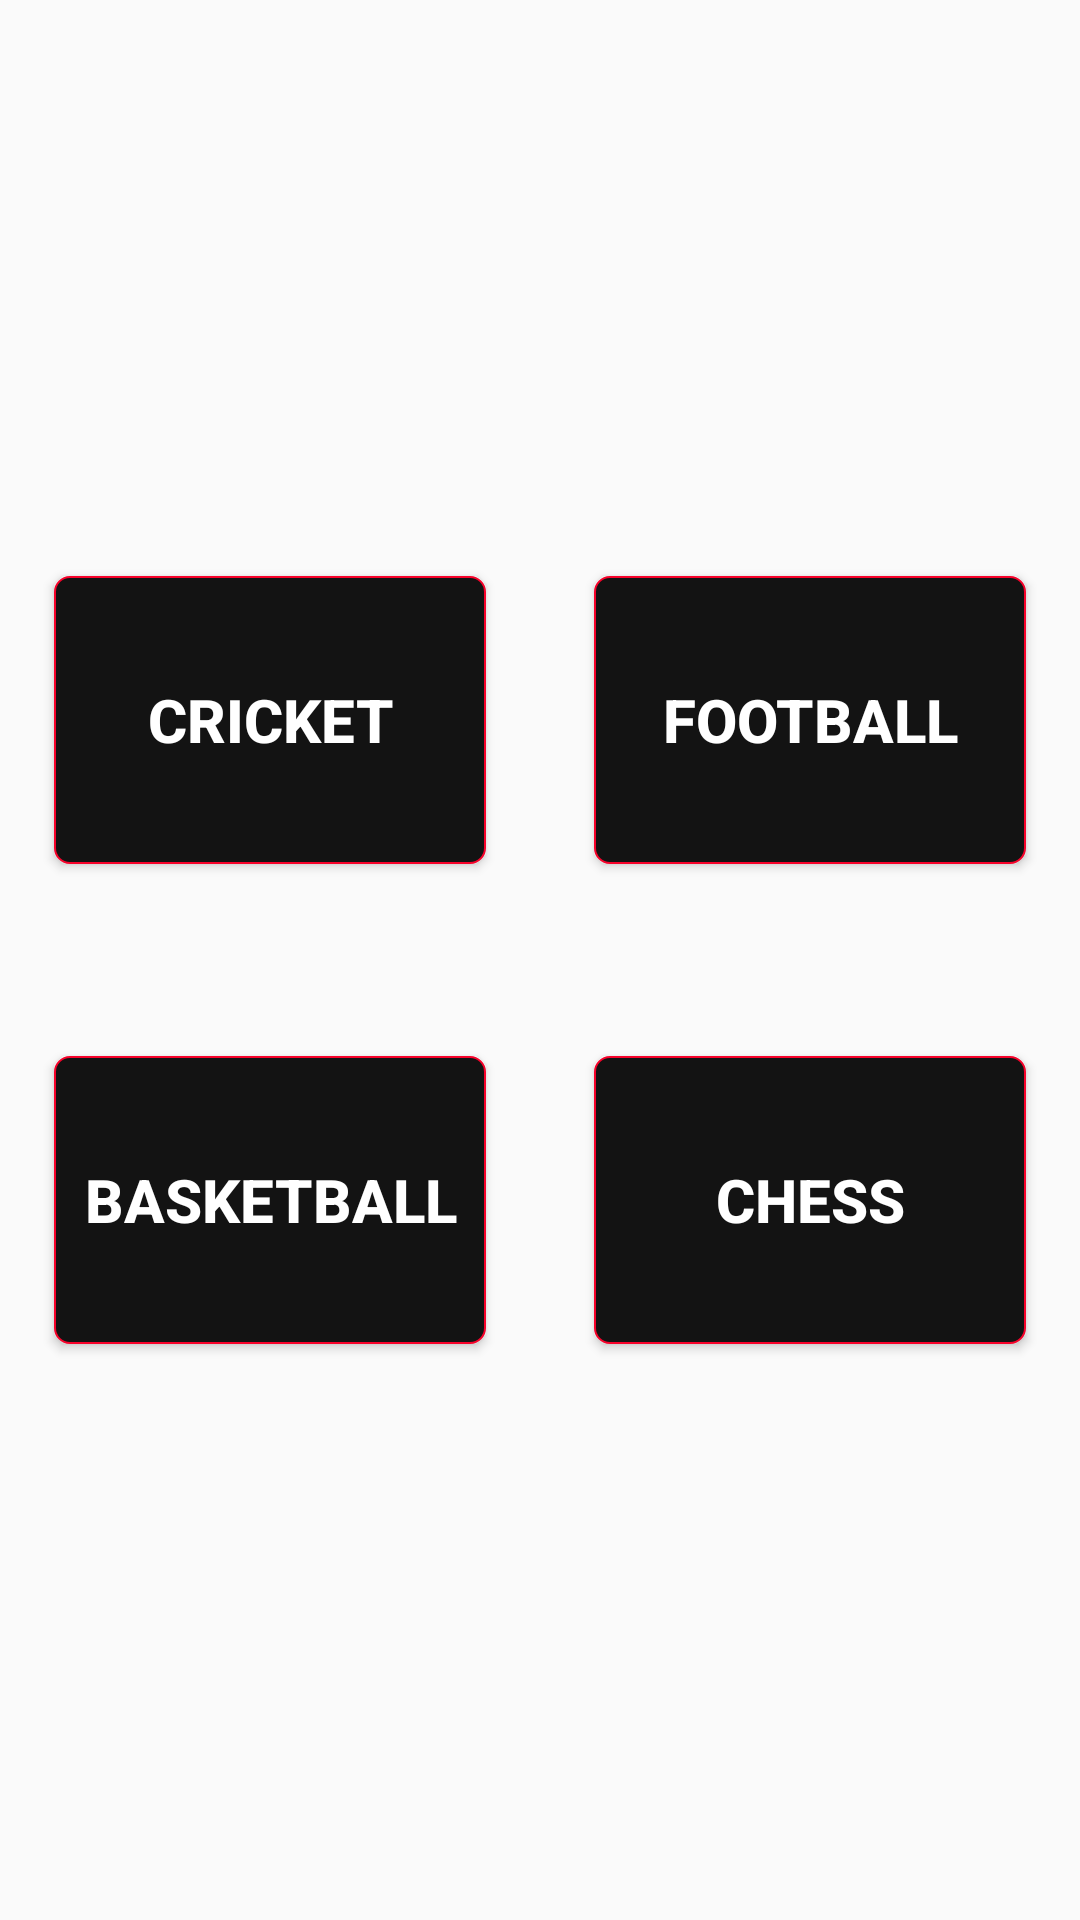

Layout XML and referenced resources for this Android screen:
<!-- AndroidManifest.xml: application theme Theme.Java_MiniProject -->
<!-- res/layout/activity_main_screen.xml -->
<?xml version="1.0" encoding="utf-8"?>
<androidx.constraintlayout.widget.ConstraintLayout xmlns:android="http://schemas.android.com/apk/res/android"
    xmlns:app="http://schemas.android.com/apk/res-auto"
    xmlns:tools="http://schemas.android.com/tools"
    android:layout_width="match_parent"
    android:layout_height="match_parent">

    <ImageView
        android:id="@+id/cricketlogo"
        android:layout_width="0dp"
        android:layout_height="0dp"
        app:layout_constraintDimensionRatio="1:1"
        app:layout_constraintEnd_toEndOf="parent"
        app:layout_constraintStart_toStartOf="@id/guideline2"
        app:layout_constraintTop_toTopOf="parent"
        app:srcCompat="@drawable/cricket" />

    <Button
        android:onClick="CricketClick"
        android:layout_width="0dp"
        android:layout_height="0dp"
        android:background="@drawable/buttonback"
        app:layout_constraintBottom_toTopOf="@+id/guidelinetopbuttondown"
        app:layout_constraintEnd_toEndOf="@id/guidelinever3"
        app:layout_constraintStart_toEndOf="@id/guidelinever1"
        app:layout_constraintTop_toBottomOf="@id/guidelinehor1"
        android:textColor="@color/white"
        android:text="CRICKET"
        android:textSize="20dp"
        android:textStyle="bold"/>

    <Button
        android:onClick="FootballClick"
        android:layout_width="0dp"
        android:layout_height="0dp"
        android:background="@drawable/buttonback"
        app:layout_constraintBottom_toTopOf="@+id/guidelinetopbuttondown"
        app:layout_constraintEnd_toEndOf="@id/guidelinever2"
        app:layout_constraintStart_toEndOf="@id/guidelinever4"
        app:layout_constraintTop_toBottomOf="@id/guidelinehor1"
        android:textColor="@color/white"
        android:text="Football"
        android:textSize="20dp"
        android:textStyle="bold"/>

    <Button
        android:onClick="BasketballClick"
        android:layout_width="0dp"
        android:layout_height="0dp"
        android:background="@drawable/buttonback"
        app:layout_constraintBottom_toTopOf="@+id/guidelinehor2"
        app:layout_constraintEnd_toEndOf="@id/guidelinever3"
        app:layout_constraintStart_toEndOf="@id/guidelinever1"
        app:layout_constraintTop_toBottomOf="@id/guidelinebottombuttonup"
        android:textColor="@color/white"
        android:text="Basketball"
        android:textSize="20dp"
        android:textStyle="bold"/>

    <Button
        android:onClick="ChessClick"
        android:layout_width="0dp"
        android:layout_height="0dp"
        android:background="@drawable/buttonback"
        app:layout_constraintBottom_toTopOf="@+id/guidelinehor2"
        app:layout_constraintEnd_toEndOf="@id/guidelinever2"
        app:layout_constraintStart_toEndOf="@id/guidelinever4"
        app:layout_constraintTop_toBottomOf="@id/guidelinebottombuttonup"
        android:textColor="@color/white"
        android:text="Chess"
        android:textSize="20dp"
        android:textStyle="bold"/>

    <androidx.constraintlayout.widget.Guideline
        android:id="@+id/guidelinever1"
        android:layout_width="wrap_content"
        android:layout_height="wrap_content"
        android:orientation="vertical"
        app:layout_constraintGuide_percent="0.05" />

    <androidx.constraintlayout.widget.Guideline
        android:id="@+id/guidelinever3"
        android:layout_width="wrap_content"
        android:layout_height="wrap_content"
        android:orientation="vertical"
        app:layout_constraintGuide_percent="0.45" />

    <androidx.constraintlayout.widget.Guideline
        android:id="@+id/guidelinever4"
        android:layout_width="wrap_content"
        android:layout_height="wrap_content"
        android:orientation="vertical"
        app:layout_constraintGuide_percent="0.55" />

    <androidx.constraintlayout.widget.Guideline
        android:id="@+id/guidelinever2"
        android:layout_width="wrap_content"
        android:layout_height="wrap_content"
        android:orientation="vertical"
        app:layout_constraintGuide_percent="0.95" />

    <androidx.constraintlayout.widget.Guideline
        android:id="@+id/guidelinehor1"
        android:layout_width="wrap_content"
        android:layout_height="wrap_content"
        android:orientation="horizontal"
        app:layout_constraintGuide_percent="0.3" />

    <androidx.constraintlayout.widget.Guideline
        android:id="@+id/guidelinetopbuttondown"
        android:layout_width="wrap_content"
        android:layout_height="wrap_content"
        android:orientation="horizontal"
        app:layout_constraintGuide_percent="0.45" />

    <androidx.constraintlayout.widget.Guideline
        android:id="@+id/guidelinebottombuttonup"
        android:layout_width="wrap_content"
        android:layout_height="wrap_content"
        android:orientation="horizontal"
        app:layout_constraintGuide_percent="0.55" />

    <androidx.constraintlayout.widget.Guideline
        android:id="@+id/guidelinehor2"
        android:layout_width="wrap_content"
        android:layout_height="wrap_content"
        android:orientation="horizontal"
        app:layout_constraintGuide_percent="0.7" />

    <androidx.constraintlayout.widget.Guideline
        android:id="@+id/guideline2"
        android:layout_width="wrap_content"
        android:layout_height="wrap_content"
        android:orientation="vertical"
        app:layout_constraintGuide_percent="0.5" />

    <androidx.constraintlayout.widget.Guideline
        android:id="@+id/guidelinecirtop"
        android:layout_width="wrap_content"
        android:layout_height="wrap_content"
        android:orientation="horizontal"
        app:layout_constraintGuide_percent="0.35" />

    <androidx.constraintlayout.widget.Guideline
        android:id="@+id/guidelineOTPbottom"
        android:layout_width="wrap_content"
        android:layout_height="wrap_content"
        android:orientation="horizontal"
        app:layout_constraintGuide_percent="0.65" />

    <ImageView
        android:id="@+id/foot"
        android:layout_width="0dp"
        android:layout_height="0dp"
        app:layout_constraintBottom_toBottomOf="parent"
        app:layout_constraintDimensionRatio="1:1"
        app:layout_constraintEnd_toEndOf="@id/guideline5"
        app:layout_constraintStart_toStartOf="@id/guideline4"
        app:srcCompat="@drawable/foot" />

    <androidx.constraintlayout.widget.Guideline
        android:id="@+id/guideline4"
        android:layout_width="wrap_content"
        android:layout_height="wrap_content"
        android:orientation="vertical"
        app:layout_constraintGuide_percent="-0.15" />

    <androidx.constraintlayout.widget.Guideline
        android:id="@+id/guideline5"
        android:layout_width="wrap_content"
        android:layout_height="wrap_content"
        android:orientation="vertical"
        app:layout_constraintGuide_percent="0.25" />


</androidx.constraintlayout.widget.ConstraintLayout>
<!-- resources referenced by this layout -->
<resources>
  <color name="white">#FFFFFFFF</color>
  <!-- drawable buttonback (drawable) -->
  <?xml version="1.0" encoding="utf-8"?>
  <shape xmlns:android="http://schemas.android.com/apk/res/android" android:shape="rectangle" >
      <solid android:color="#131313" />
      <stroke android:width="0.8dp" android:color="#F7022A"/>
      <corners android:radius="5dp"/>
  </shape>
  <style name="Theme.Java_MiniProject" parent="Theme.AppCompat.Light.NoActionBar">
  
      </style>
</resources>
